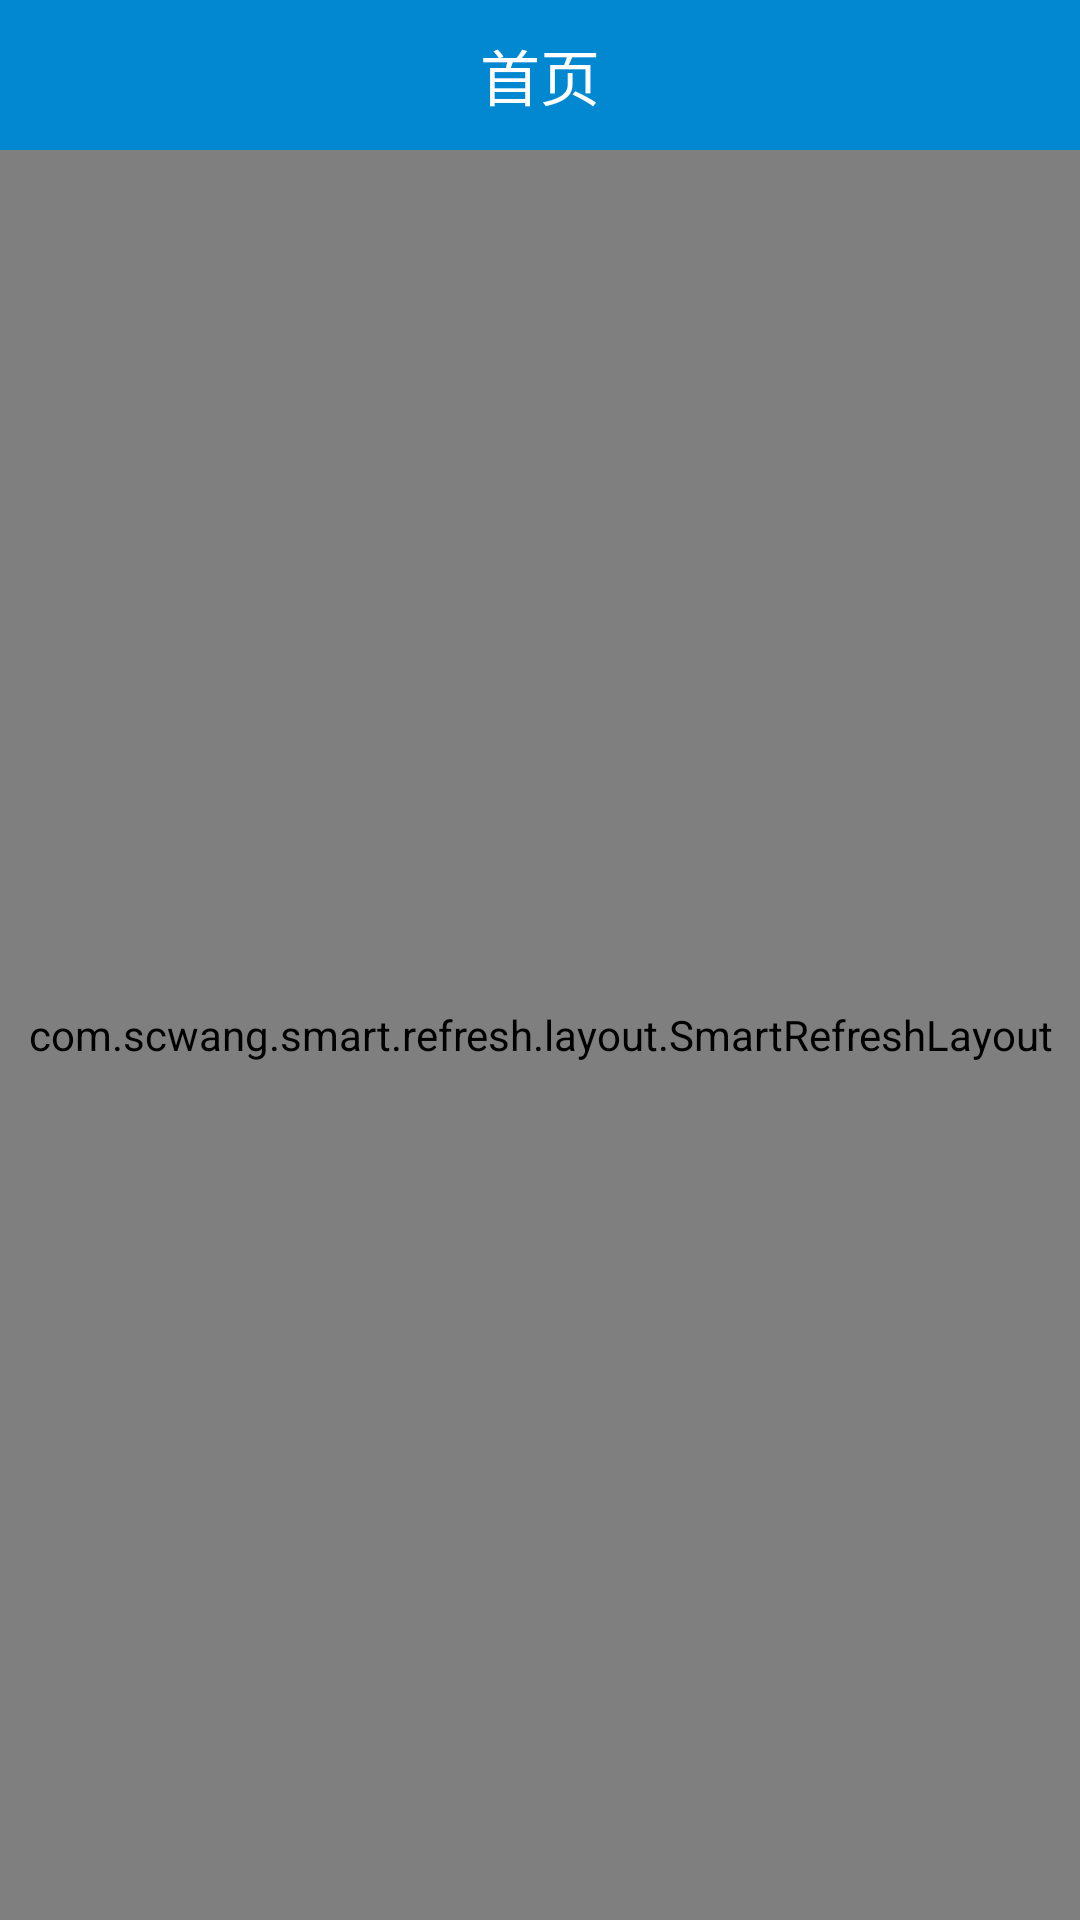

Layout XML and referenced resources for this Android screen:
<!-- AndroidManifest.xml: application theme Theme.WanAandroid -->
<!-- res/layout/fragment_home.xml -->
<?xml version="1.0" encoding="utf-8"?>
<LinearLayout xmlns:android="http://schemas.android.com/apk/res/android"
    android:layout_width="match_parent"
    android:layout_height="match_parent"
    xmlns:app="http://schemas.android.com/apk/res-auto"
    android:orientation="vertical">

    <androidx.appcompat.widget.Toolbar
        android:layout_width="match_parent"
        android:layout_height="50dp"
        android:gravity="center"
        android:layout_gravity="center"
        android:background="#0288D1">
        <ImageView
            android:layout_width="wrap_content"
            android:layout_height="wrap_content"
            android:layout_gravity="left"
            android:src="@drawable/ic_baseline_qr_code_scanner_24"/>
        <TextView
            android:layout_width="wrap_content"
            android:layout_height="match_parent"
            android:text="首页"
            android:layout_gravity="center"
            android:textColor="@color/white"
            android:textSize="20dp"
            android:gravity="center"/>
        <ImageView
            android:layout_width="wrap_content"
            android:layout_height="wrap_content"
            android:layout_gravity="right"
            android:src="@drawable/ic_search_white_24dp"/>
    </androidx.appcompat.widget.Toolbar>


    <com.scwang.smart.refresh.layout.SmartRefreshLayout
    android:id="@+id/refreshLayout"
        android:layout_width="match_parent"
        android:layout_height="match_parent">
        <com.scwang.smart.refresh.header.BezierRadarHeader
            android:layout_width="match_parent"
            android:layout_height="wrap_content"/>
        <androidx.recyclerview.widget.RecyclerView
            android:id="@+id/home_recycleView"
            android:layout_width="match_parent"
            android:layout_height="match_parent">
        </androidx.recyclerview.widget.RecyclerView>
        <com.scwang.smart.refresh.footer.BallPulseFooter
            android:layout_width="match_parent"
            android:layout_height="wrap_content"/>
    </com.scwang.smart.refresh.layout.SmartRefreshLayout>



</LinearLayout>
<!-- resources referenced by this layout -->
<resources>
  <color name="white">#fff</color>
  <style name="Theme.WanAandroid" parent="Theme.MaterialComponents.DayNight.NoActionBar.Bridge">
          
          <item name="colorPrimary">@color/purple_500</item>
          <item name="colorPrimaryVariant">@color/purple_700</item>
          <item name="colorOnPrimary">@color/white</item>
          
          <item name="colorSecondary">@color/teal_200</item>
          <item name="colorSecondaryVariant">@color/teal_700</item>
          <item name="colorOnSecondary">@color/black</item>
          <item name="colorControlNormal">@color/white</item>
          
          <item name="android:statusBarColor" tools:targetApi="l">?attr/colorPrimaryVariant</item>
          
      </style>
  <color name="purple_500">#FF6200EE</color>
  <color name="purple_700">#FF3700B3</color>
  <color name="teal_200">#FF03DAC5</color>
  <color name="teal_700">#FF018786</color>
  <color name="black">#000000</color>
</resources>
